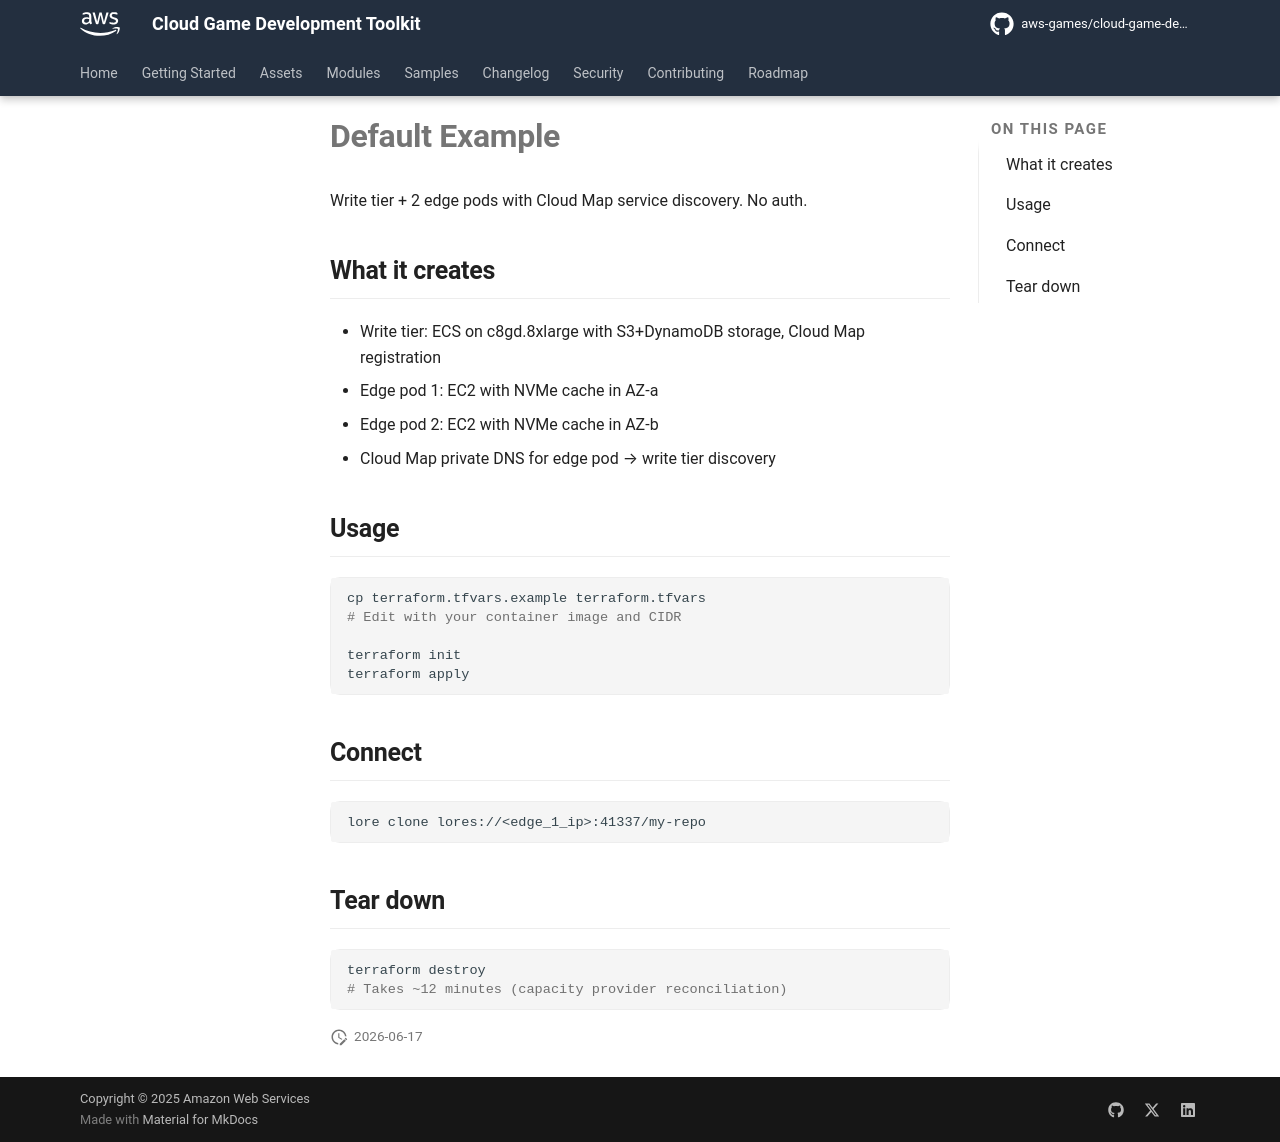

repository: aws-games/cloud-game-development-toolkit · page: preview-pr-671/modules/unreal/lore/examples/default/index.html · generator: mkdocs

# Default Example

Write tier + 2 edge pods with Cloud Map service discovery. No auth.

## What it creates

- Write tier: ECS on c8gd.8xlarge with S3+DynamoDB storage, Cloud Map registration
- Edge pod 1: EC2 with NVMe cache in AZ-a
- Edge pod 2: EC2 with NVMe cache in AZ-b
- Cloud Map private DNS for edge pod → write tier discovery

## Usage

```bash
cp terraform.tfvars.example terraform.tfvars
# Edit with your container image and CIDR

terraform init
terraform apply
```

## Connect

```bash
lore clone lores://<edge_1_ip>:41337/my-repo
```

## Tear down

```bash
terraform destroy
# Takes ~12 minutes (capacity provider reconciliation)
```
